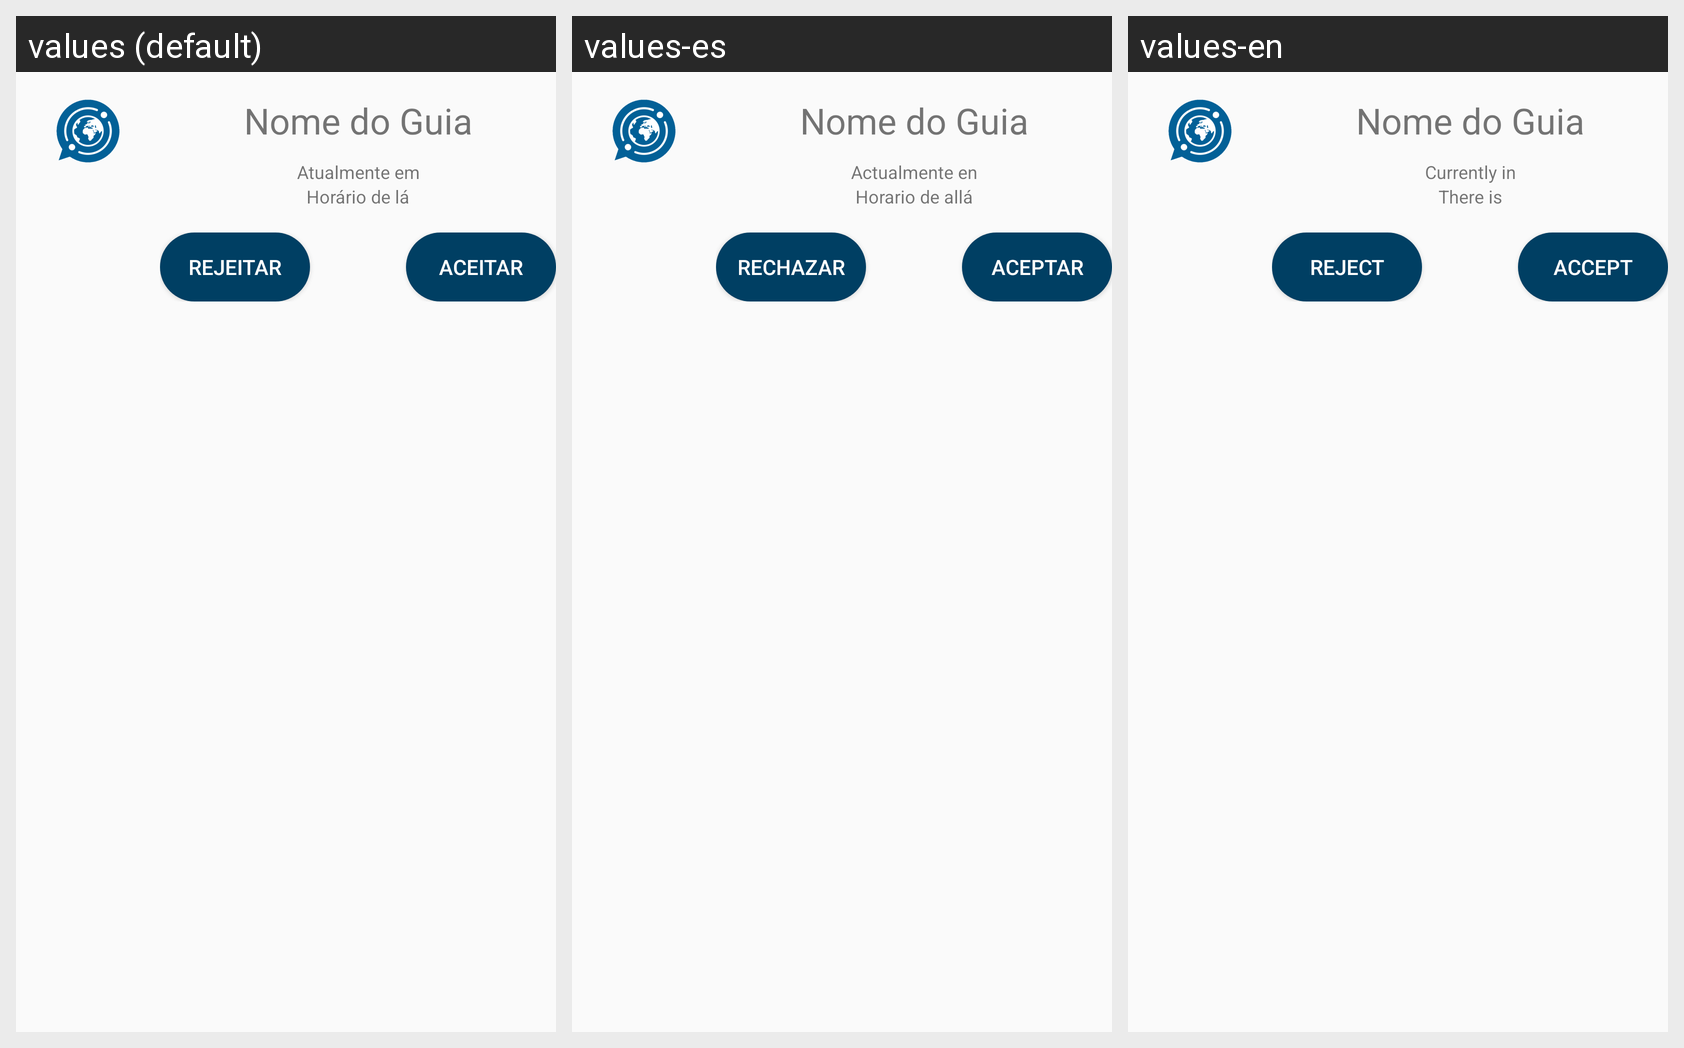

This grid shows one Android layout under several languages. Give, for every string resource on the screen, its name, the default text and each shown locale's text.
Android screen res/layout/layout_middle_found_guide.xml rendered under 3 locales, left to right: values (default), values-es, values-en. Device: Nexus 5 (rendered at 1080×1920; each locale shown at half size, 540×960, under a caption strip naming it); theme AppTheme.
Strings drawn on this screen, with the default value and each locale's value (text and hints the layout hard-codes, and strings that could not be matched under every locale, appear in the picture but are not listed):

currently
  values: Atualmente em
  values-es: Actualmente en
  values-en: Currently in

timeThere
  values: Horário de lá
  values-es: Horario de allá
  values-en: There is

reject
  values: Rejeitar
  values-es: Rechazar
  values-en: Reject

accept
  values: Aceitar
  values-es: Aceptar
  values-en: Accept
